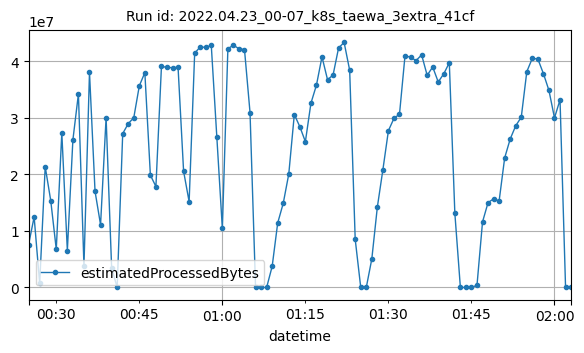

The data file committed next to this chart (first rows):
datetime, estimatedProcessedBytes
2022-04-23T00:25:00Z, 7585098
2022-04-23T00:26:00Z, 12480152
2022-04-23T00:27:00Z, 713741
2022-04-23T00:28:00Z, 21365105
2022-04-23T00:29:00Z, 15360894
2022-04-23T00:30:00Z, 6742809
2022-04-23T00:31:00Z, 27353394
2022-04-23T00:32:00Z, 6534586
2022-04-23T00:33:00Z, 26088665
2022-04-23T00:34:00Z, 34237548
2022-04-23T00:35:00Z, 3793182
2022-04-23T00:36:00Z, 38054005
2022-04-23T00:37:00Z, 17028095
2022-04-23T00:38:00Z, 11090000
2022-04-23T00:39:00Z, 30060192
2022-04-23T00:40:00Z, 3452837
2022-04-23T00:41:00Z, 2452
2022-04-23T00:42:00Z, 27213046
2022-04-23T00:43:00Z, 28982993
2022-04-23T00:44:00Z, 30024581
2022-04-23T00:45:00Z, 35662156
2022-04-23T00:46:00Z, 38004913
2022-04-23T00:47:00Z, 19862645
2022-04-23T00:48:00Z, 17858285
2022-04-23T00:49:00Z, 39131961
2022-04-23T00:50:00Z, 38913081
2022-04-23T00:51:00Z, 38874905
2022-04-23T00:52:00Z, 38934233
2022-04-23T00:53:00Z, 20555626
2022-04-23T00:54:00Z, 15172011
2022-04-23T00:55:00Z, 41447219
2022-04-23T00:56:00Z, 42546092
2022-04-23T00:57:00Z, 42463064
2022-04-23T00:58:00Z, 42829413
2022-04-23T00:59:00Z, 26660423
2022-04-23T01:00:00Z, 10439219
2022-04-23T01:01:00Z, 42217840
2022-04-23T01:02:00Z, 42870459
2022-04-23T01:03:00Z, 42215900
2022-04-23T01:04:00Z, 42076100
2022-04-23T01:05:00Z, 30945339
2022-04-23T01:06:00Z, 9490
2022-04-23T01:07:00Z, 1646
2022-04-23T01:08:00Z, 1706
2022-04-23T01:09:00Z, 3738732
2022-04-23T01:10:00Z, 11412469
2022-04-23T01:11:00Z, 14892888
2022-04-23T01:12:00Z, 20069071
2022-04-23T01:13:00Z, 30594235
2022-04-23T01:14:00Z, 28436945
2022-04-23T01:15:00Z, 25792932
2022-04-23T01:16:00Z, 32581688
2022-04-23T01:17:00Z, 35800859
2022-04-23T01:18:00Z, 40804005
2022-04-23T01:19:00Z, 36756295
2022-04-23T01:20:00Z, 37578049
2022-04-23T01:21:00Z, 42388782
2022-04-23T01:22:00Z, 43335756
2022-04-23T01:23:00Z, 38422464
2022-04-23T01:24:00Z, 8515903
... 39 more rows
